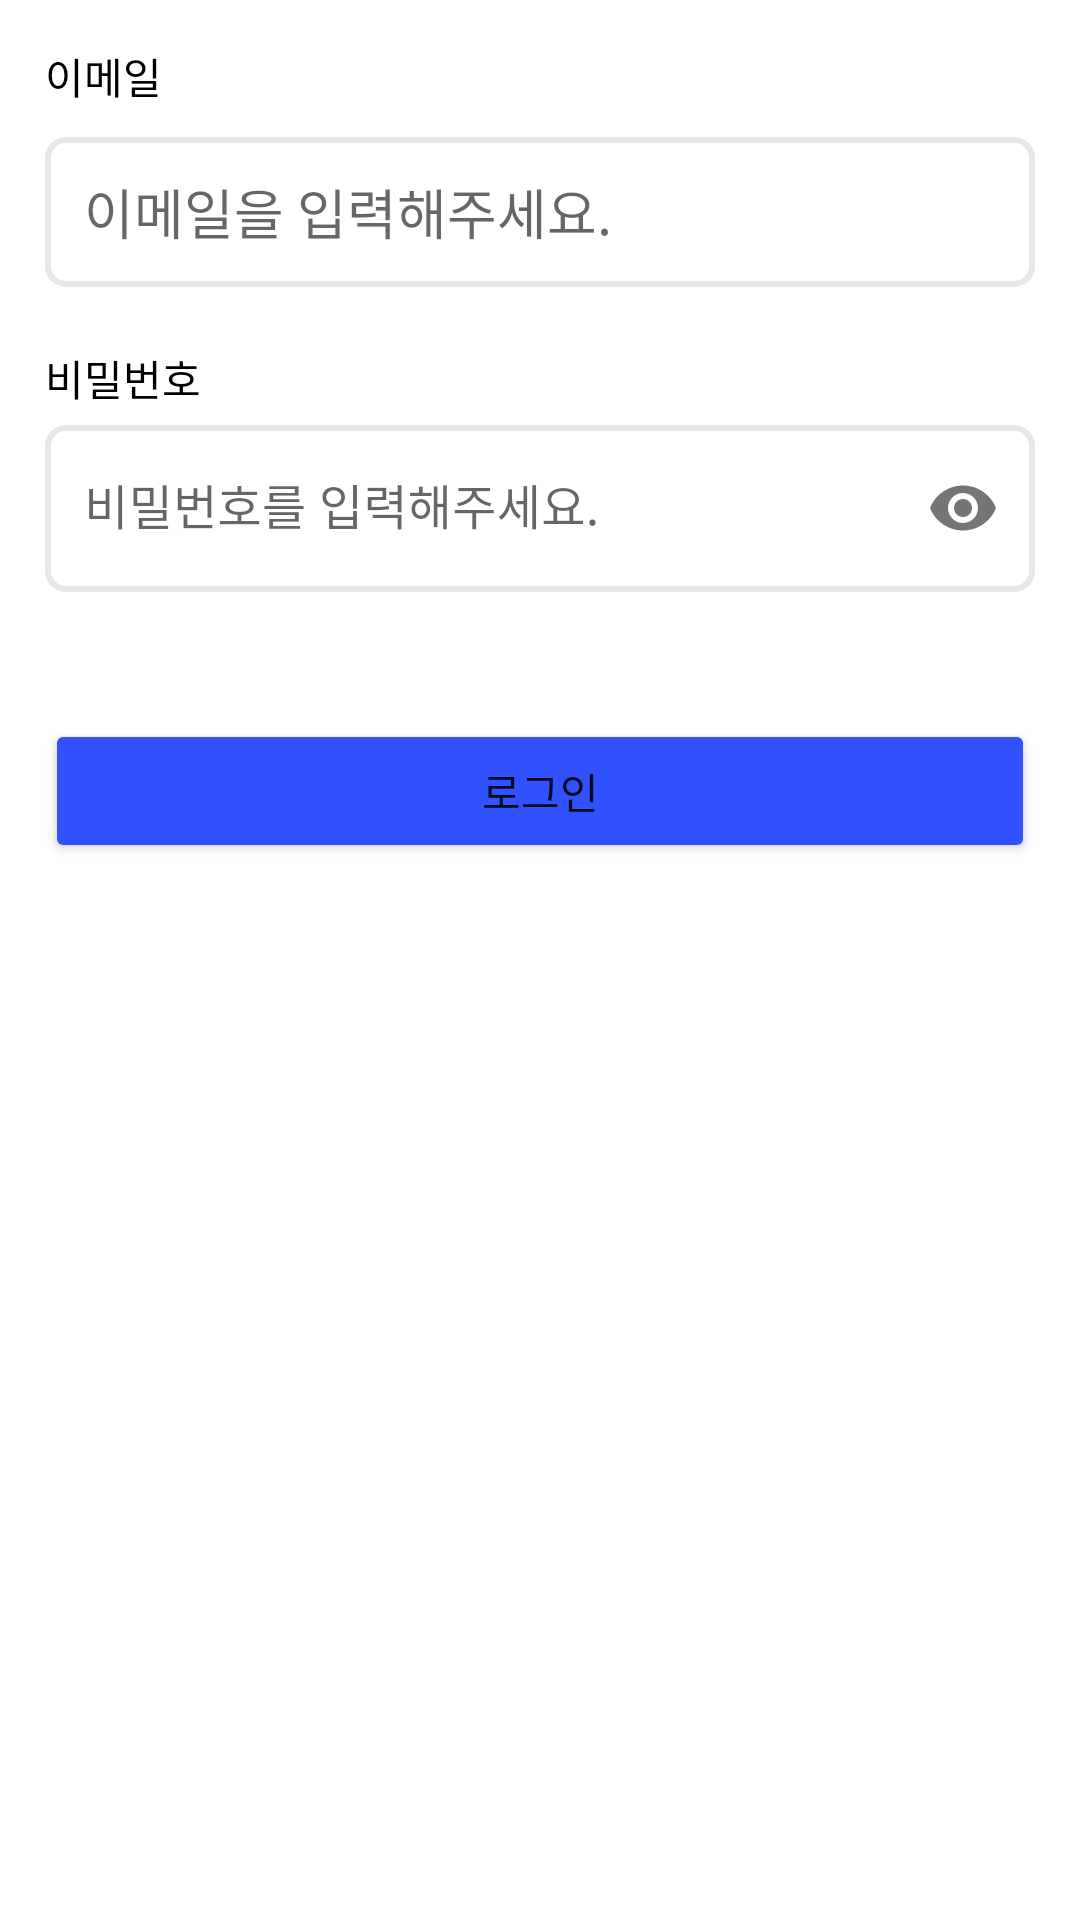

Here is an Android app screen rendered from its layout file. Give the layout XML and the strings, colors and styles it references.
<!-- AndroidManifest.xml: application theme Theme.Modoohealing -->
<!-- res/layout/activity_email_login.xml -->
<?xml version="1.0" encoding="utf-8"?>
<layout>
    <androidx.constraintlayout.widget.ConstraintLayout xmlns:android="http://schemas.android.com/apk/res/android"
        xmlns:app="http://schemas.android.com/apk/res-auto"
        xmlns:tools="http://schemas.android.com/tools"
        android:layout_width="match_parent"
        android:layout_height="match_parent"
        android:padding="15dp"
        tools:context=".EmailLoginActivity">

        <TextView
            android:id="@+id/txtLoginEmail"
            android:text="이메일"
            android:textColor="@color/black"
            app:layout_constraintStart_toStartOf="parent"
            app:layout_constraintTop_toTopOf="parent"
            android:layout_width="wrap_content"
            android:layout_height="wrap_content"/>

        <EditText
            android:id="@+id/edtEmail"
            android:paddingStart="13dp"
            app:layout_constraintStart_toStartOf="parent"
            app:layout_constraintEnd_toEndOf="parent"
            app:layout_constraintTop_toBottomOf="@id/txtLoginEmail"
            android:layout_marginTop="10dp"
            android:inputType="textEmailAddress"
            android:hint="@string/email_hint"
            android:layout_width="0dp"
            android:background="@drawable/focus_background"
            android:layout_height="50dp"/>

        <TextView
            android:id="@+id/txtEmailErrorMSG"
            app:layout_constraintStart_toStartOf="parent"
            app:layout_constraintTop_toBottomOf="@id/edtEmail"
            android:textSize="12sp"
            android:layout_marginTop="2dp"
            android:textColor="@color/error"
            android:visibility="gone"
            android:text="이메일을 확인해주세요."
            android:layout_width="wrap_content"
            android:layout_height="wrap_content"/>

        <TextView
            android:id="@+id/txtPw"
            android:text="비밀번호"
            android:textColor="@color/black"
            app:layout_constraintStart_toStartOf="parent"
            app:layout_constraintTop_toBottomOf="@id/edtEmail"
            android:layout_marginTop="20dp"
            android:layout_width="wrap_content"
            android:layout_height="wrap_content"/>

        <com.google.android.material.textfield.TextInputLayout
            style="@style/Widget.MaterialComponents.TextInputLayout.OutlinedBox"
            android:id="@+id/editTextInputLayout"
            android:layout_width="0dp"
            android:layout_height="wrap_content"
            app:layout_constraintStart_toStartOf="parent"
            app:layout_constraintEnd_toEndOf="parent"
            app:passwordToggleEnabled="true"
            app:layout_constraintTop_toBottomOf="@id/txtPw">

            <EditText
                android:id="@+id/edtPw"
                android:paddingStart="13dp"
                android:layout_marginTop="10dp"
                android:background="@drawable/focus_background"
                android:layout_width="match_parent"
                android:layout_height="wrap_content"
                android:inputType="textPassword"
                android:hint="@string/pw_hint"/>

        </com.google.android.material.textfield.TextInputLayout>

        <TextView
            android:id="@+id/txtPwErrorMSG"
            app:layout_constraintStart_toStartOf="parent"
            app:layout_constraintTop_toBottomOf="@id/editTextInputLayout"
            android:layout_marginTop="2dp"
            android:textColor="@color/error"
            android:text="비밀번를 확인해주세요."
            android:visibility="gone"
            android:textSize="12sp"
            android:layout_width="wrap_content"
            android:layout_height="wrap_content"/>

        <Button
            android:id="@+id/btnLoginConfirm"
            app:layout_constraintStart_toStartOf="parent"
            app:layout_constraintEnd_toEndOf="parent"
            app:layout_constraintBottom_toBottomOf="parent"
            app:layout_constraintTop_toTopOf="parent"
            app:layout_constraintVertical_bias="0.4"
            android:backgroundTint="@color/blue"
            android:text="로그인"
            android:layout_width="0dp"
            android:layout_height="wrap_content"/>

    </androidx.constraintlayout.widget.ConstraintLayout>
</layout>
<!-- resources referenced by this layout -->
<resources>
  <color name="black">#FF000000</color>
  <color name="blue">#3151FF</color>
  <color name="error">#FF4141</color>
  <!-- drawable focus_background (drawable) -->
  <?xml version="1.0" encoding="utf-8"?>
  <selector xmlns:android="http://schemas.android.com/apk/res/android">
  
      <item
          android:state_focused="true">
  
          <shape
              android:shape="rectangle">
  
              <solid
                  android:color="#F7F7F7"/>
              <corners
                  android:radius="6dp"/>
              <stroke
                  android:width="2dp"
                  android:color="#D1CACA"/>
  
  
          </shape>
  
      </item>
  
      <item
          android:state_focused="false">
  
          <shape
              android:shape="rectangle">
  
              <solid
                  android:color="@color/white"/>
              <stroke
                  android:width="2dp"
                  android:color="@color/gray"/>
              <corners
                  android:radius="6dp"/>
          </shape>
  
      </item>
  </selector>
  <string name="email_hint">이메일을 입력해주세요.</string>
  <string name="pw_hint">비밀번호를 입력해주세요.</string>
  <style name="Theme.Modoohealing" parent="Theme.MaterialComponents.DayNight.DarkActionBar">
          
          <item name="colorPrimary">#686868</item>
          <item name="colorPrimaryVariant">@color/purple_700</item>
          <item name="colorOnPrimary">@color/white</item>
          
          <item name="colorSecondary">#686868</item>
          <item name="colorSecondaryVariant">@color/teal_700</item>
          <item name="colorOnSecondary">@color/black</item>
          
          <item name="android:statusBarColor" tools:targetApi="l">?attr/colorPrimaryVariant</item>
          
      </style>
  <color name="white">#FFFFFFFF</color>
  <color name="gray">#E8E8E8</color>
  <color name="purple_700">#FF3700B3</color>
  <color name="teal_700">#FF018786</color>
</resources>
